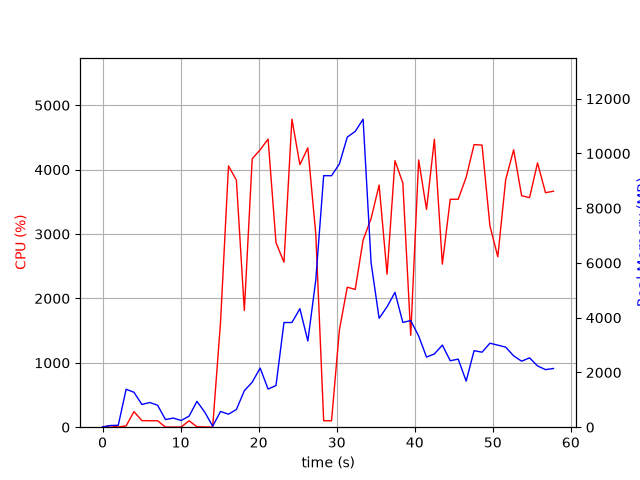

The table this chart was drawn from, first rows:
elapsed_time, nproc, cpu, mem_real, mem_virtual
3.695487976074219e-05, 1, 0.0, 10.28, 3186
1.006, 2, 23.8, 62.26, 244.6
2.014, 2, 3.0, 69.53, 251.9
3.022, 7, 20.8, 1387, 4876
4.029, 6, 241.9, 1275, 4528
5.038, 4, 102.3, 829.8, 3336
6.045, 5, 100.2, 902, 3426
7.053, 3, 100.2, 803.4, 3013
8.061, 3, 1.0, 279.5, 2355
9.069, 3, 2.0, 333, 2429
10.08, 3, 3.0, 245.1, 2350
11.09, 3, 100.2, 403, 2470
12.09, 7, 6.9, 944.5, 4157
13.1, 5, 4.0, 549.2, 3193
14.11, 2, 1.0, 35.52, 3310
15.12, 1, 1630, 574.6, 4574
16.14, 1, 4057, 475.4, 4958
17.15, 1, 3838, 645.5, 4988
18.17, 1, 1814, 1332, 6824
19.18, 1, 4169, 1644, 6824
20.19, 1, 4309, 2160, 8368
21.21, 1, 4474, 1394, 8368
22.22, 1, 2866, 1522, 8940
23.25, 1, 2562, 3824, 10782
24.26, 1, 4784, 3824, 10782
25.29, 1, 4078, 4329, 10782
26.31, 1, 4339, 3149, 10782
27.32, 1, 2994, 5387, 19367
28.33, 1, 100.3, 9190, 19367
29.34, 1, 99.3, 9189, 19367
30.35, 1, 1510, 9619, 19367
31.36, 1, 2175, 10598, 19378
32.38, 1, 2140, 10807, 25573
33.38, 1, 2907, 11253, 25895
34.41, 1, 3240, 6008, 26023
35.44, 1, 3760, 3978, 26126
36.45, 1, 2377, 4400, 26126
37.47, 1, 4139, 4925, 26126
38.48, 1, 3792, 3828, 26126
39.49, 1, 1427, 3896, 26126
40.5, 1, 4151, 3332, 26126
41.51, 1, 3382, 2562, 26207
42.52, 1, 4472, 2677, 26207
43.54, 1, 2532, 3000, 26207
44.55, 1, 3540, 2429, 26207
45.57, 1, 3541, 2486, 26215
46.59, 1, 3881, 1685, 26215
47.6, 1, 4390, 2796, 26215
48.62, 1, 4381, 2740, 26215
49.63, 1, 3130, 3068, 26215
50.64, 1, 2647, 2998, 26223
51.65, 1, 3844, 2925, 26231
52.67, 1, 4308, 2606, 26231
53.69, 1, 3595, 2412, 26231
54.71, 1, 3566, 2534, 26256
55.73, 1, 4105, 2238, 26256
56.75, 1, 3642, 2104, 26256
57.77, 1, 3665, 2145, 26256
